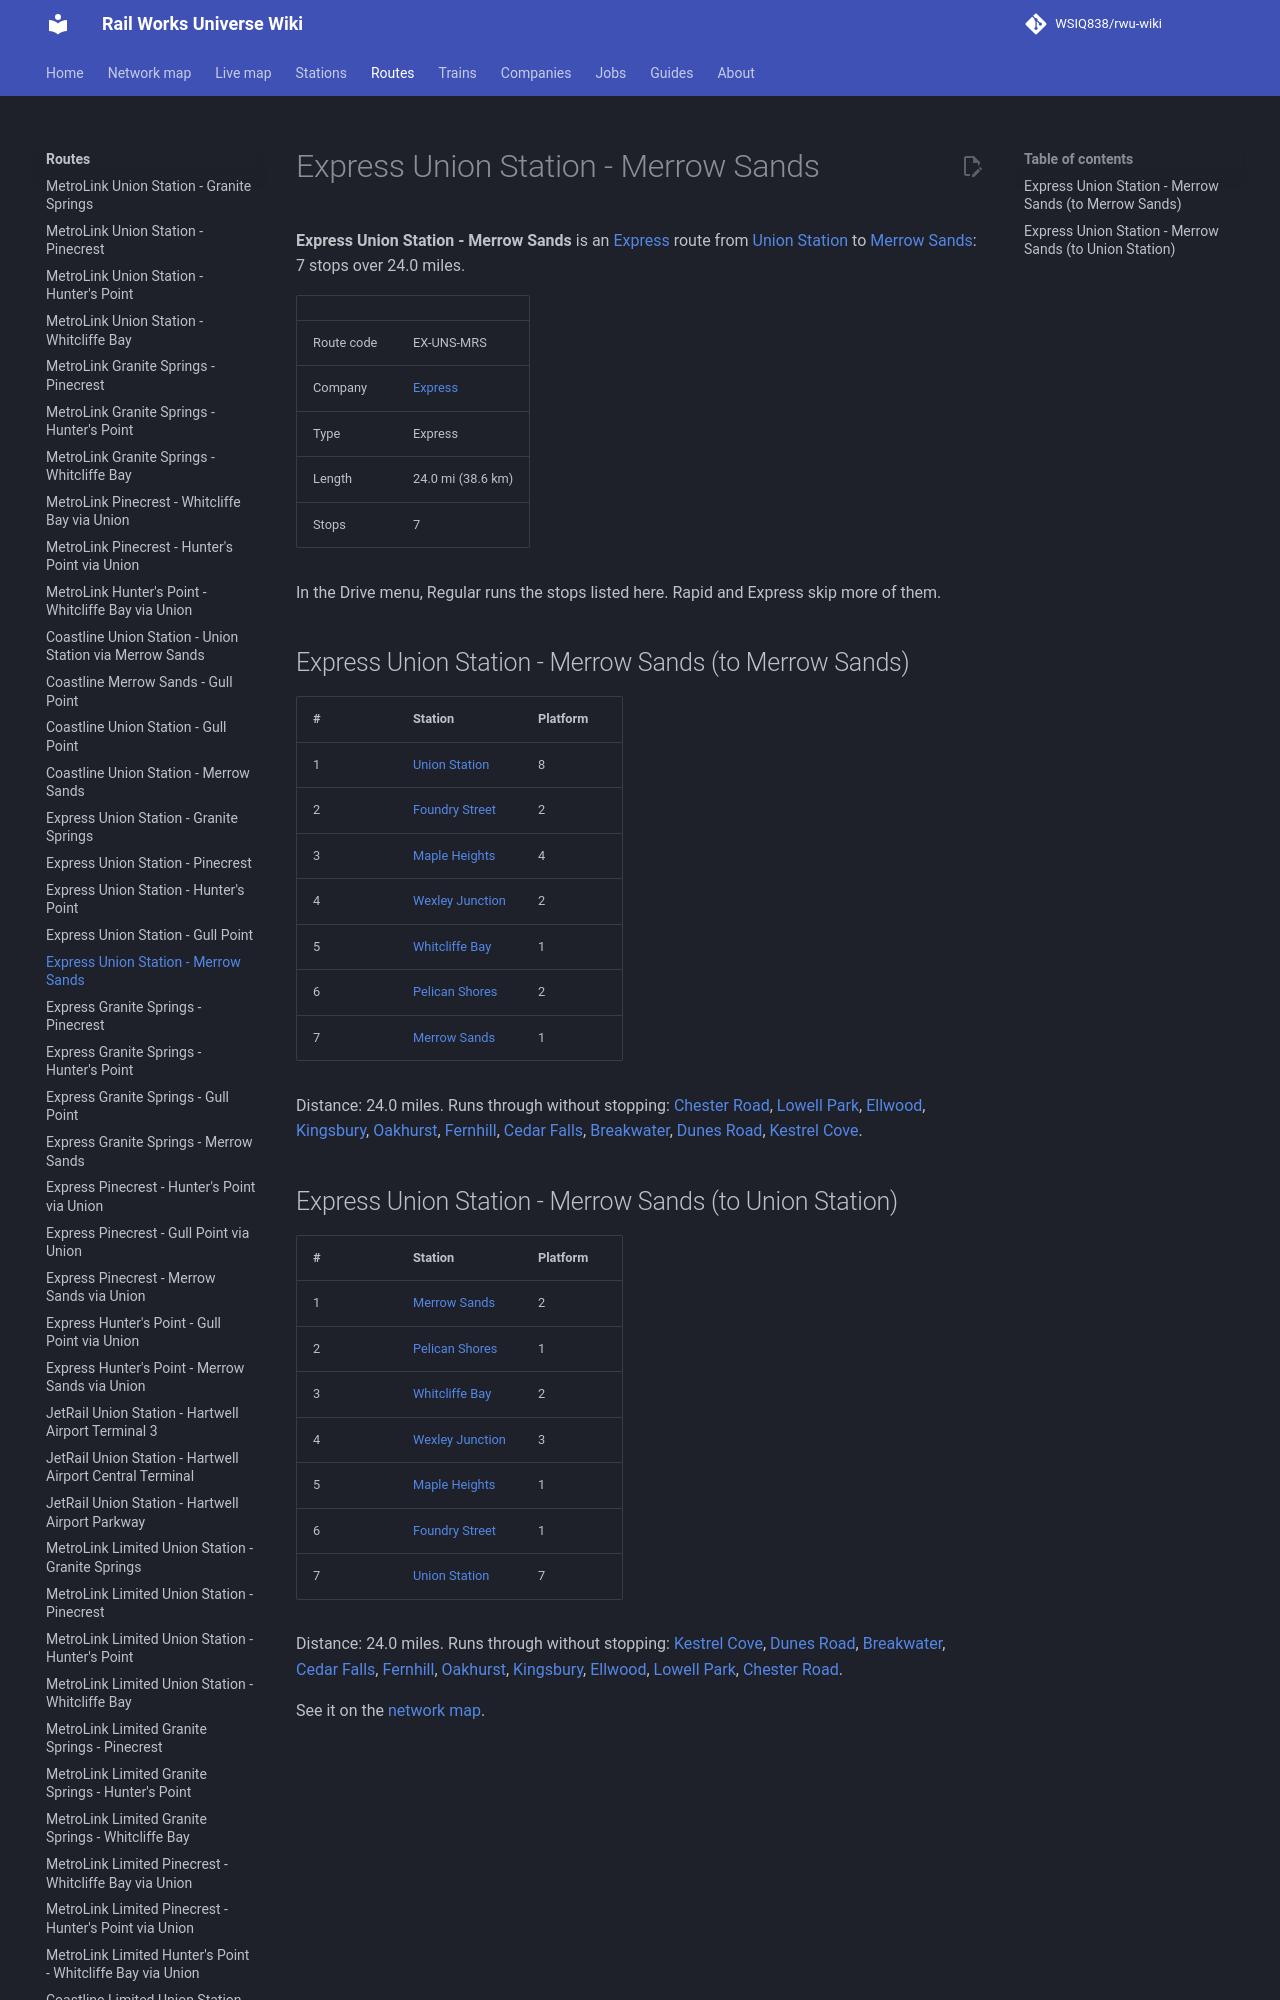

repository: WSIQ838/rwu-wiki · page: lines/ex-uns-mrs/index.html · generator: mkdocs

# Express Union Station - Merrow Sands

**Express Union Station - Merrow Sands** is an [Express](../companies/express.md) route from [Union Station](../stations/union-station.md) to [Merrow Sands](../stations/merrow-sands.md): 7 stops over 24.0 miles.

| | |
|---|---|
| Route code | EX-UNS-MRS |
| Company | [Express](../companies/express.md) |
| Type | Express |
| Length | 24.0 mi (38.6 km) |
| Stops | 7 |

In the Drive menu, Regular runs the stops listed here. Rapid and Express skip more of them.

## Express Union Station - Merrow Sands (to Merrow Sands)

| # | Station | Platform |
|---|---|---|
| 1 | [Union Station](../stations/union-station.md) | 8 |
| 2 | [Foundry Street](../stations/foundry-street.md) | 2 |
| 3 | [Maple Heights](../stations/maple-heights.md) | 4 |
| 4 | [Wexley Junction](../stations/wexley-junction.md) | 2 |
| 5 | [Whitcliffe Bay](../stations/whitcliffe-bay.md) | 1 |
| 6 | [Pelican Shores](../stations/pelican-shores.md) | 2 |
| 7 | [Merrow Sands](../stations/merrow-sands.md) | 1 |

Distance: 24.0 miles. Runs through without stopping: [Chester Road](../stations/chester-road.md), [Lowell Park](../stations/lowell-park.md), [Ellwood](../stations/ellwood.md), [Kingsbury](../stations/kingsbury.md), [Oakhurst](../stations/oakhurst.md), [Fernhill](../stations/fernhill.md), [Cedar Falls](../stations/cedar-falls.md), [Breakwater](../stations/breakwater.md), [Dunes Road](../stations/dunes-road.md), [Kestrel Cove](../stations/kestrel-cove.md).
